Run: headless pygame with SDL's dummy video driver; simulated clock (each Clock.tick advances the game by its frame time, no real sleeping); random seed 0; keys injected as events and as key.get_pressed() state; mouse plan: one left click at the window centre at the start of phase 2, then a move to the lower-right quarter at the start of phase 3.
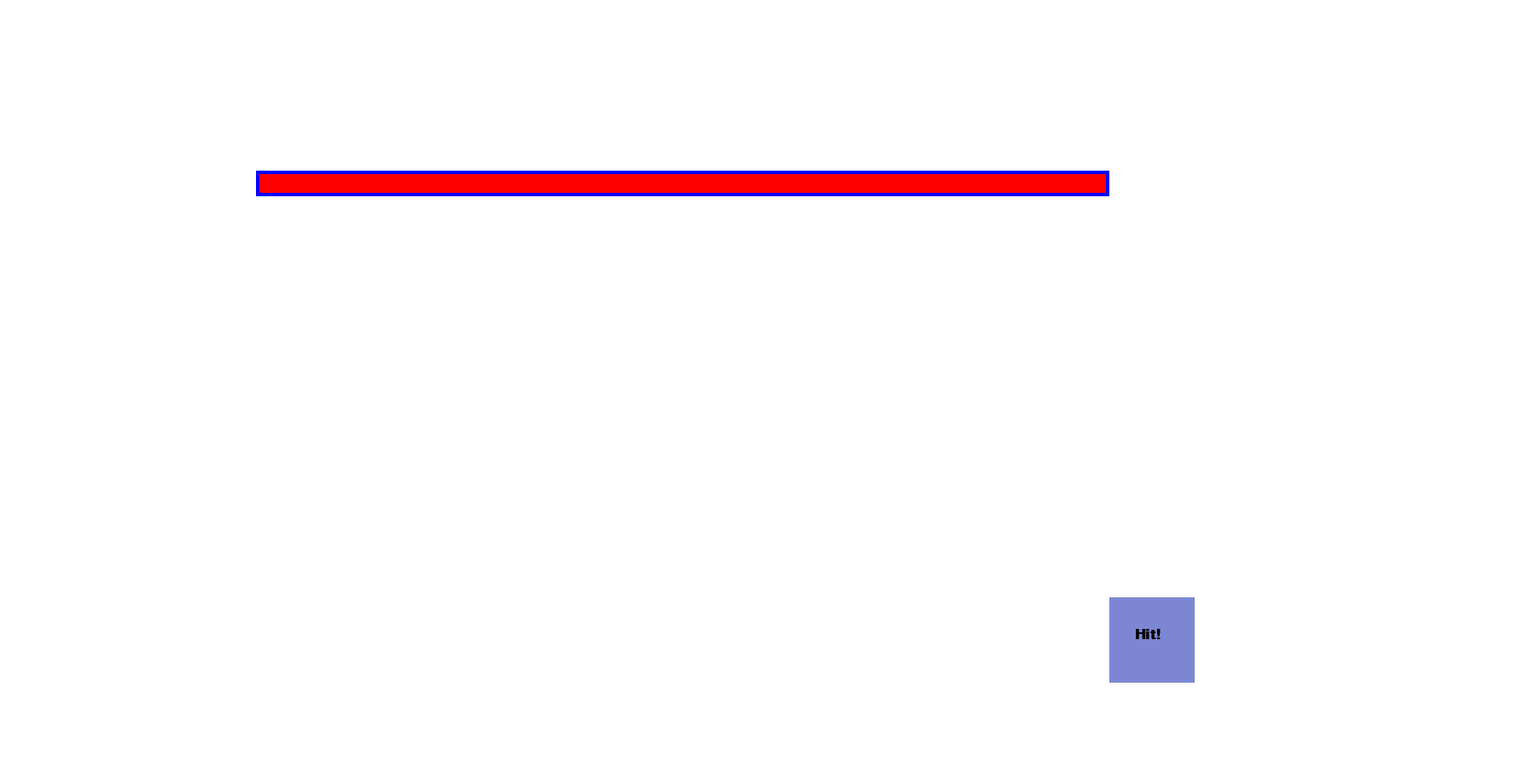
Frame 1 of 4 · flips 1–60 · no input
Frame 2 of 4 · flips 61–180 · clicked the window centre · tapped SPACE, RETURN · held RIGHT (→), D · screen unchanged from frame 1, image omitted
Frame 3 of 4 · flips 181–300 · moved the mouse to the lower-right quarter · held DOWN (↓), S · screen unchanged from frame 2, image omitted
Frame 4 of 4 · flips 301–420 · held LEFT (←), A, UP (↑), W · screen unchanged from frame 3, image omitted

The pygame program that drew these frames:

import os, sys
import pygame
from pygame.locals import *
from io import open
from statistics import mode, multimode
import random
# Setup pygame/window ---------------------------------------- #
mainClock = pygame.time.Clock()
pygame.init()
pygame.display.set_caption('Hogwarts Adventure')
window = pygame.display.set_mode((1800, 900), pygame.RESIZABLE)
screen = pygame.display.get_surface()
text_font= pygame.font.SysFont("Candara", 25, bold=True)

atst=30         # Attack Stat #
swordstup=30
swordstlow=40

def draw_text(text, font, text_color, x, y):
  img=font.render(text, True, text_color)
  textrect=img.get_rect()
  screen.blit(img, (x, y))


container=pygame.Rect(300,200,1000,30)
attack=pygame.Rect(1300,700, 100,100)
screen.fill("white")
pygame.draw.rect(screen, "red", container)
pygame.draw.rect(screen, "blue", container, width=4)
button=pygame.draw.rect(screen, (124,134,210), attack)
draw_text("Hit!", text_font, (pygame.Color("black")), 1330,735)
#button.fill("red")
pygame.display.flip()

mx, my = pygame.mouse.get_pos()

running=True
click=False

health=1000

while running ==True:

  for event in pygame.event.get():
            if event.type == QUIT:
                pygame.quit()
                sys.exit()
            if event.type == MOUSEBUTTONDOWN:
                if event.button == 1:
                    click = True
            if event.type == MOUSEBUTTONUP:
                if event.button == 1:
                    click = False
        
  if button.collidepoint((mx, my)):
            if click:
              click=False   
              screen.fill("white")
              health-=atst+(random.randint(swordstup,swordstlow))
              container=pygame.Rect(300,200,1000,30)
              button=pygame.draw.rect(screen, (124,134,210), attack)
              draw_text("Hit!", text_font, (pygame.Color("black")), 1330,735)
              #newcontainer=pygame.Rect(300,200,(1000-(atst+random.randint(swordst)),30))
              newcontainer=pygame.Rect(300,200,health,30)
              #pygame.draw.rect(screen, "red", container)
              pygame.draw.rect(screen, "white", container)
              pygame.draw.rect(screen, "red", newcontainer)
              pygame.draw.rect(screen, "blue", container, width=4)
              pygame.display.flip()
              draw_text("Health:  "+str(health), text_font, (pygame.Color("black")), 300,600)
              pygame.display.flip()
              if health<=0:
                screen.fill("white") 
                draw_text("You win!", text_font, (pygame.Color("black")), 300,600)
                pygame.display.flip()



  mx, my = pygame.mouse.get_pos()

  pygame.display.update()
  mainClock.tick(60)
